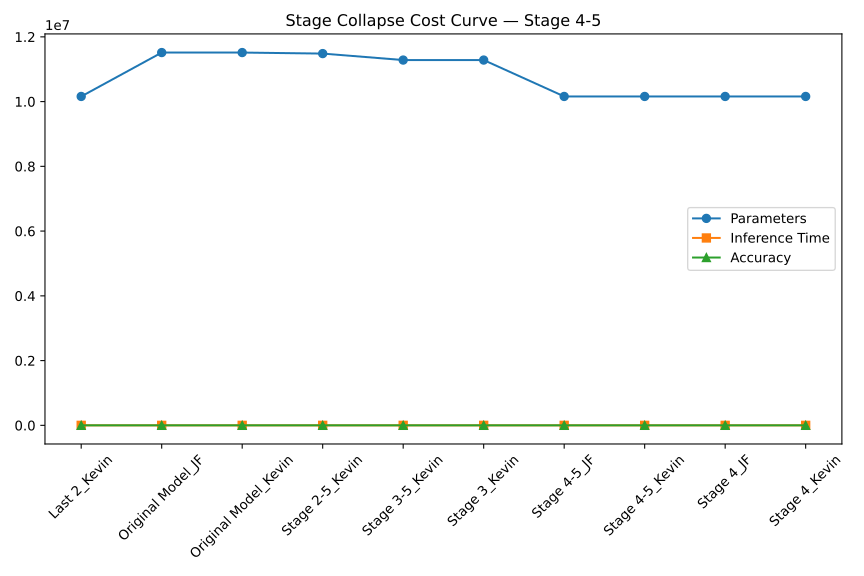

Data behind this chart, as committed beside it:
Model, Params, Time, Accuracy
Last 2_Kevin, 10158836, 0.01065, 31.26
Original Model_JF, 11514548, 0.02108, 27.23
Original Model_Kevin, 11514548, 0.01919, 32.41
Stage 2-5_Kevin, 11482964, 0.01053, 27.98
Stage 3-5_Kevin, 11282900, 0.02019, 30.63
Stage 3_Kevin, 11282900, 0.02102, 30.63
Stage 4-5_JF, 10158836, 0.01058, 27.41
Stage 4-5_Kevin, 10158836, 0.01942, 31.73
Stage 4_JF, 10158836, 0.01694, 27.47
Stage 4_Kevin, 10158836, 0.02037, 31.59
